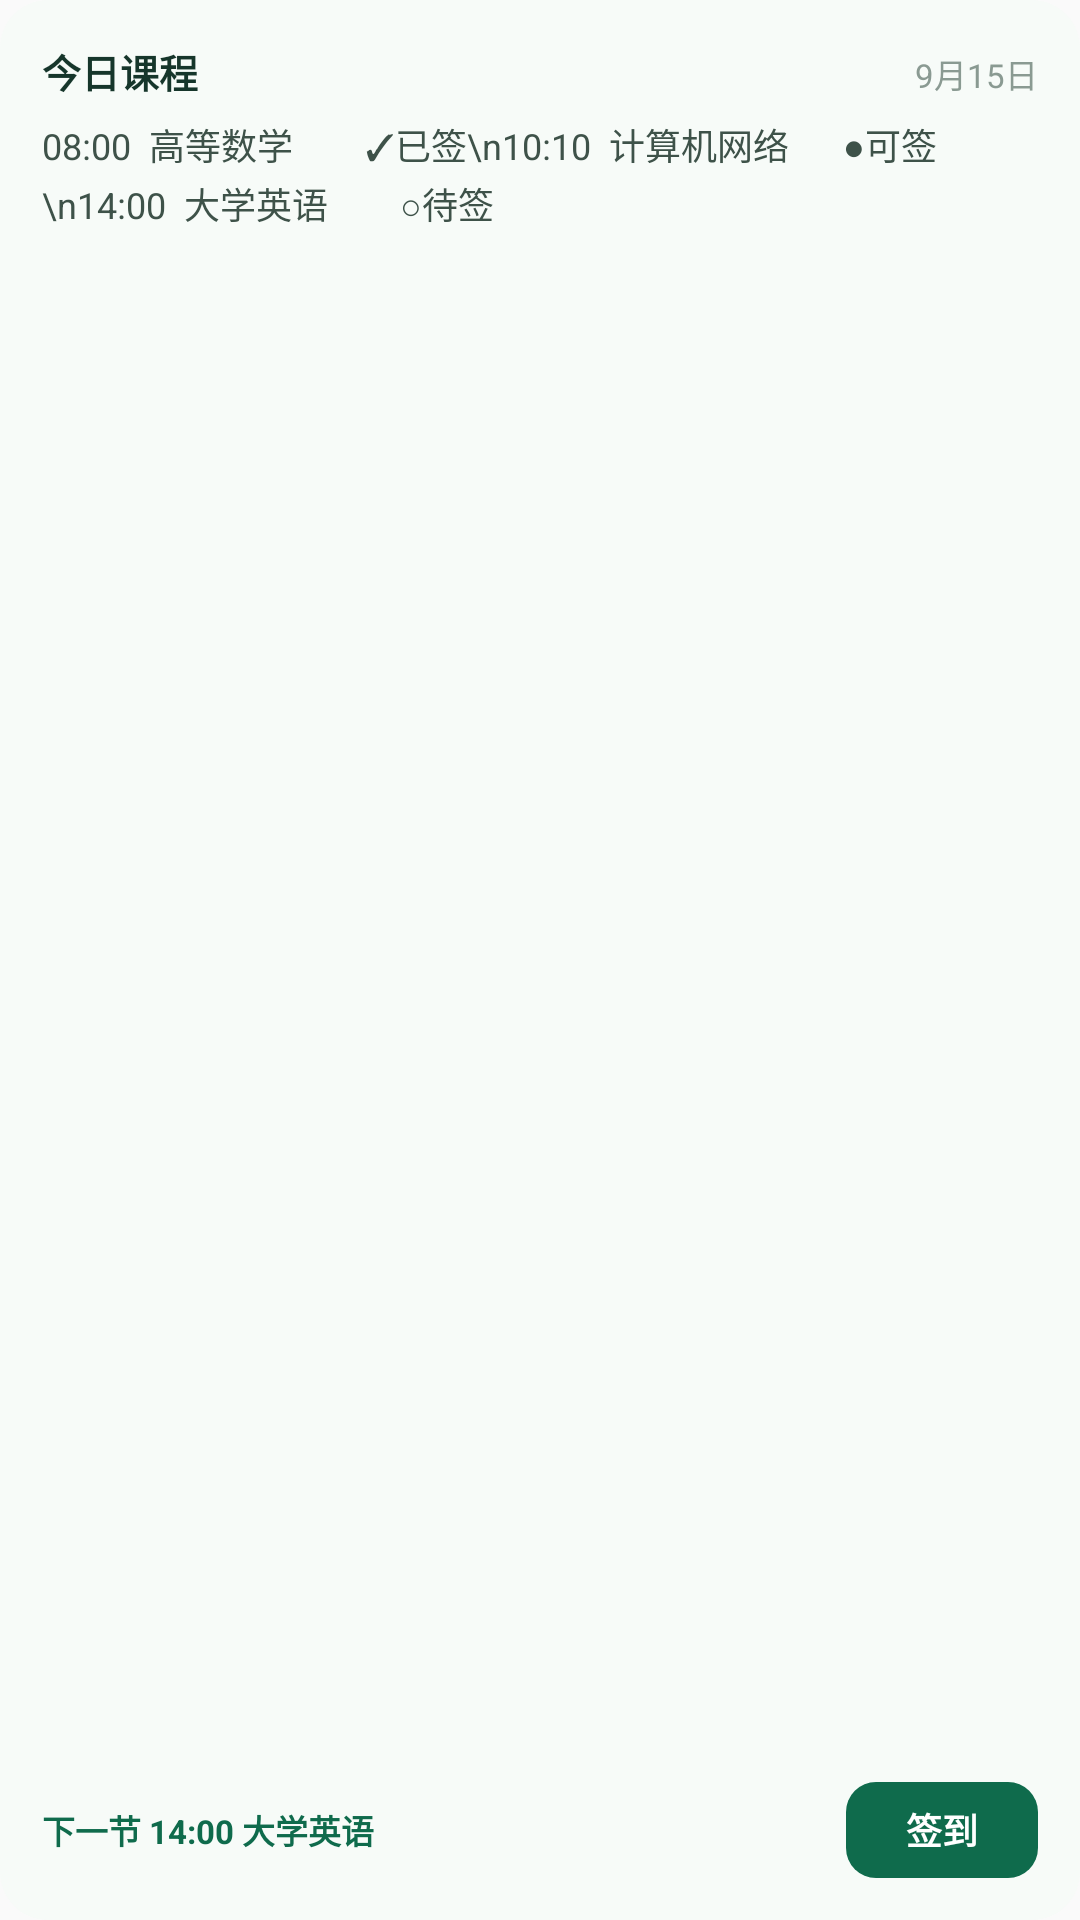

The Android layout XML behind this screen, and the referenced resources:
<!-- AndroidManifest.xml: application theme Theme.QingxinSignIn -->
<!-- res/layout/widget_preview.xml -->
<?xml version="1.0" encoding="utf-8"?>
<LinearLayout xmlns:android="http://schemas.android.com/apk/res/android"
    android:id="@android:id/background"
    android:layout_width="match_parent"
    android:layout_height="match_parent"
    android:background="@drawable/widget_bg"
    android:orientation="vertical"
    android:padding="@dimen/widget_pad">

    <LinearLayout
        android:layout_width="match_parent"
        android:layout_height="wrap_content"
        android:orientation="horizontal">

        <TextView
            android:layout_width="0dp"
            android:layout_height="wrap_content"
            android:layout_weight="1"
            android:text="@string/widget_title_today"
            android:textColor="#16362B"
            android:textSize="13sp"
            android:textStyle="bold" />

        <TextView
            android:layout_width="wrap_content"
            android:layout_height="wrap_content"
            android:text="9月15日"
            android:textColor="#8A9A92"
            android:textSize="11sp" />
    </LinearLayout>

    <TextView
        android:layout_width="match_parent"
        android:layout_height="0dp"
        android:layout_marginTop="6dp"
        android:layout_weight="1"
        android:lineSpacingExtra="2dp"
        android:text="08:00  高等数学        ✓已签\n10:10  计算机网络      ●可签\n14:00  大学英语        ○待签"
        android:textColor="#3E5249"
        android:textSize="12sp" />

    <LinearLayout
        android:layout_width="match_parent"
        android:layout_height="wrap_content"
        android:layout_marginTop="4dp"
        android:gravity="center_vertical"
        android:orientation="horizontal">

        <TextView
            android:layout_width="0dp"
            android:layout_height="wrap_content"
            android:layout_weight="1"
            android:text="下一节 14:00 大学英语"
            android:textColor="#0F6B4C"
            android:textSize="11sp"
            android:textStyle="bold" />

        <TextView
            android:layout_width="64dp"
            android:layout_height="32dp"
            android:background="@drawable/widget_btn"
            android:gravity="center"
            android:text="@string/widget_sign_short"
            android:textColor="#FFFFFF"
            android:textSize="12sp"
            android:textStyle="bold" />
    </LinearLayout>
</LinearLayout>
<!-- resources referenced by this layout -->
<resources>
  <dimen name="widget_pad">14dp</dimen>
  <!-- drawable widget_bg (drawable) -->
  <?xml version="1.0" encoding="utf-8"?>
  <shape xmlns:android="http://schemas.android.com/apk/res/android"
      android:shape="rectangle">
      <solid android:color="#F7FBF8" />
      <corners android:radius="@dimen/widget_corner" />
  </shape>
  <!-- drawable widget_btn (drawable) -->
  <?xml version="1.0" encoding="utf-8"?>
  <shape xmlns:android="http://schemas.android.com/apk/res/android"
      android:shape="rectangle">
      <solid android:color="#0F6B4C" />
      <corners android:radius="10dp" />
  </shape>
  <string name="widget_sign_short">签到</string>
  <string name="widget_title_today">今日课程</string>
  <style name="Theme.QingxinSignIn" parent="android:Theme.Material.Light.NoActionBar" />
  <dimen name="widget_corner">16dp</dimen>
</resources>
